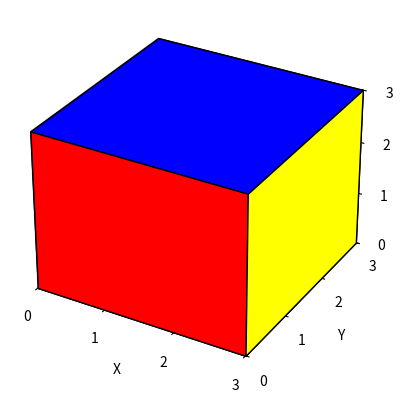

The script that saved this image:
import matplotlib.pyplot as plt
from mpl_toolkits.mplot3d.art3d import Poly3DCollection

# 创建一个3D坐标系
fig = plt.figure()
ax = fig.add_subplot(111, projection='3d')

# 定义立方体的8个顶点
vertices = [
    [0, 0, 0],  # 0
    [3, 0, 0],  # 1
    [3, 3, 0],  # 2
    [0, 3, 0],  # 3
    [0, 0, 3],  # 4
    [3, 0, 3],  # 5
    [3, 3, 3],  # 6
    [0, 3, 3],  # 7
]

# 定义立方体的6个面，每个面由4个顶点组成
faces = [
    [vertices[0], vertices[1], vertices[2], vertices[3]],  # 底面
    [vertices[4], vertices[5], vertices[6], vertices[7]],  # 顶面
    [vertices[0], vertices[1], vertices[5], vertices[4]],  # 前面
    [vertices[3], vertices[2], vertices[6], vertices[7]],  # 后面
    [vertices[0], vertices[3], vertices[7], vertices[4]],  # 左面
    [vertices[1], vertices[2], vertices[6], vertices[5]],  # 右面
]

# 设置各个面颜色
colors = ['green', 'blue', 'red', 'orange', 'white', 'yellow']

# 绘制并填充每个面
for i, face in enumerate(faces):
    poly3d = Poly3DCollection([face], facecolors=colors[i], linewidths=1, edgecolors='k', alpha=1)
    ax.add_collection3d(poly3d)

# 添加标签
ax.text(0.5, 0.5, 1.05, "Top", color="blue", fontsize=12)
ax.text(0.5, 0.5, -0.05, "Bottom", color="green", fontsize=12)
ax.text(-0.05, 0.5, 0.5, "Left", color="white", fontsize=12)
ax.text(1.05, 0.5, 0.5, "Right", color="yellow", fontsize=12)
ax.text(0.5, -0.05, 0.5, "Front", color="red", fontsize=12)
ax.text(0.5, 1.05, 0.5, "Back", color="orange", fontsize=12)

# 设置坐标轴标签
ax.set_xlabel('X')
ax.set_ylabel('Y')
ax.set_zlabel('Z')

# 设置坐标轴范围
ax.set_xlim([0, 3])
ax.set_ylim([0, 3])
ax.set_zlim([0, 3])

# 设置整数刻度
ax.set_xticks([0, 1, 2, 3])
ax.set_yticks([0, 1, 2, 3])
ax.set_zticks([0, 1, 2, 3])

# 显示图形
plt.show()
